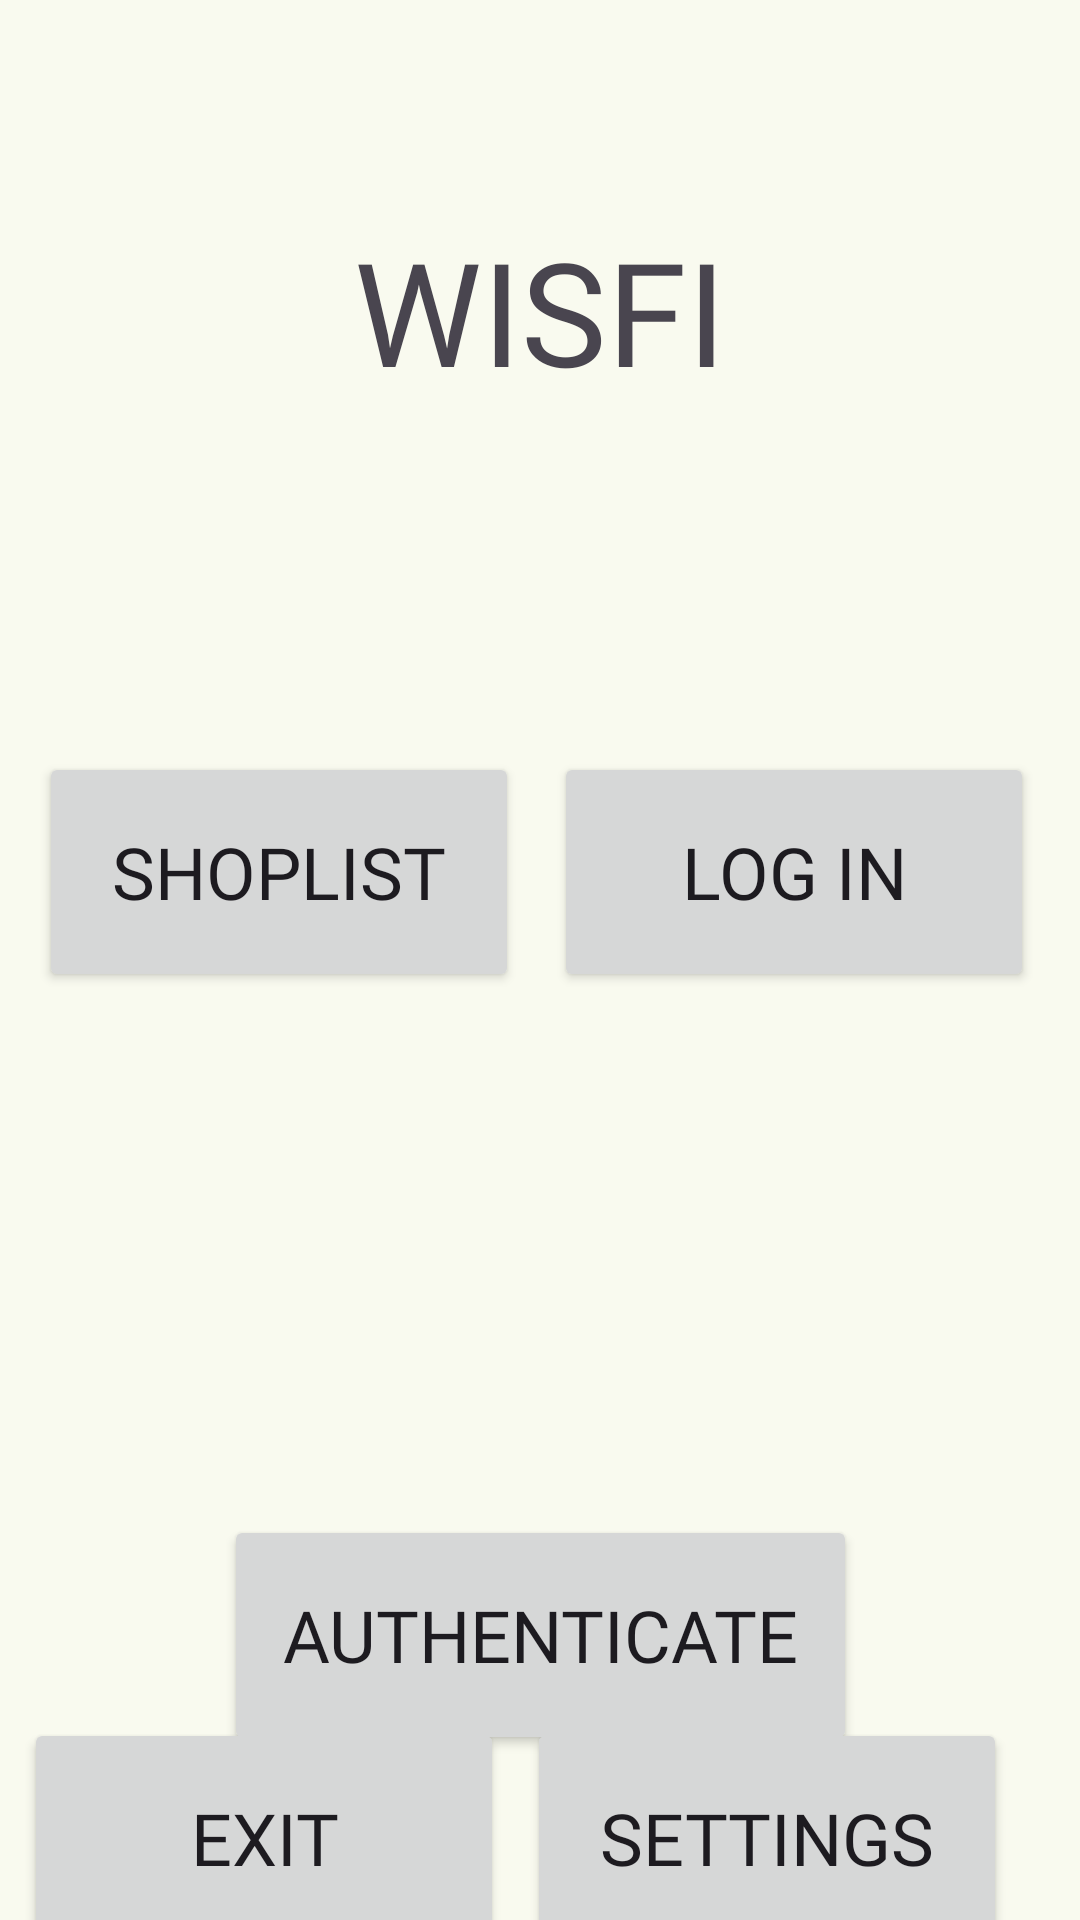

This screen was rendered from an Android layout file. Write that file and the resources it references.
<!-- AndroidManifest.xml: application theme Theme.MyApplication -->
<!-- res/layout/activity_main.xml -->
<?xml version="1.0" encoding="utf-8"?>
<androidx.constraintlayout.widget.ConstraintLayout xmlns:android="http://schemas.android.com/apk/res/android"
    xmlns:app="http://schemas.android.com/apk/res-auto"
    xmlns:tools="http://schemas.android.com/tools"
    android:id="@+id/main"
    android:layout_width="match_parent"
    android:layout_height="match_parent">


    <Button
        android:id="@+id/login_button"
        android:layout_width="160dp"
        android:layout_height="80dp"
        android:fontFamily="@font/font"
        android:text="LOG IN"
        android:textSize="24sp"
        app:layout_constraintBottom_toTopOf="@+id/authenticate"
        app:layout_constraintEnd_toEndOf="parent"
        app:layout_constraintHorizontal_bias="0.23"
        app:layout_constraintStart_toStartOf="@+id/guideline6"
        app:layout_constraintTop_toBottomOf="@+id/textView2"
        app:layout_constraintVertical_bias="0.397" />

    <Button
        android:id="@+id/settings_button"
        android:layout_width="160dp"
        android:layout_height="80dp"
        android:text="SETTINGS"
        android:textSize="24sp"
        app:layout_constraintBottom_toBottomOf="parent"
        app:layout_constraintEnd_toEndOf="parent"
        app:layout_constraintHorizontal_bias="0.878"
        app:layout_constraintStart_toStartOf="parent"
        app:layout_constraintTop_toBottomOf="@+id/authenticate"
        android:fontFamily="@font/font"/>

    <TextView
        android:id="@+id/textView2"
        android:layout_width="wrap_content"
        android:layout_height="wrap_content"
        android:gravity="center"
        android:text="WISFI"
        android:textSize="48sp"
        app:layout_constraintBottom_toBottomOf="parent"
        app:layout_constraintEnd_toEndOf="parent"
        app:layout_constraintStart_toStartOf="parent"
        app:layout_constraintTop_toTopOf="parent"
        app:layout_constraintVertical_bias="0.124"
        android:fontFamily="@font/font"/>


    <Button
        android:id="@+id/authenticate"
        android:layout_width="211dp"
        android:layout_height="80dp"
        android:fontFamily="@font/font"
        android:text="AUTHENTICATE"
        android:textSize="24sp"
        app:layout_constraintEnd_toEndOf="parent"
        app:layout_constraintStart_toStartOf="parent"
        app:layout_constraintTop_toTopOf="@+id/guideline5" />

    <Button
        android:id="@+id/exit"
        android:layout_width="160dp"
        android:layout_height="80dp"
        android:text="EXIT"
        android:textSize="24sp"
        app:layout_constraintBottom_toBottomOf="parent"
        app:layout_constraintEnd_toStartOf="@+id/settings_button"
        app:layout_constraintStart_toStartOf="parent"
        app:layout_constraintTop_toBottomOf="@+id/authenticate"
        android:fontFamily="@font/font"/>

    <androidx.constraintlayout.widget.Guideline
        android:id="@+id/guideline5"
        android:layout_width="wrap_content"
        android:layout_height="wrap_content"
        android:orientation="horizontal"
        app:layout_constraintGuide_begin="505dp"
        />

    <Button
        android:id="@+id/shoplist"
        android:layout_width="160dp"
        android:layout_height="80dp"
        android:fontFamily="@font/font"
        android:text="SHOPLIST"
        android:textSize="24sp"
        app:layout_constraintBottom_toTopOf="@+id/authenticate"
        app:layout_constraintEnd_toStartOf="@+id/guideline6"
        app:layout_constraintHorizontal_bias="0.652"
        app:layout_constraintStart_toStartOf="parent"
        app:layout_constraintTop_toBottomOf="@+id/textView2"
        app:layout_constraintVertical_bias="0.397" />

    <androidx.constraintlayout.widget.Guideline
        android:id="@+id/guideline6"
        android:layout_width="wrap_content"
        android:layout_height="wrap_content"
        android:orientation="vertical"
        app:layout_constraintGuide_percent="0.5" />

</androidx.constraintlayout.widget.ConstraintLayout>
<!-- resources referenced by this layout -->
<resources>
  <color name="md_theme_primary">#4caf50</color>
  <color name="md_theme_onPrimary">#FFFFFF</color>
  <color name="md_theme_primaryContainer">#CDEDA3</color>
  <color name="md_theme_onPrimaryContainer">#354E16</color>
  <color name="md_theme_secondary">#586249</color>
  <color name="md_theme_onSecondary">#FFFFFF</color>
  <color name="md_theme_secondaryContainer">#DCE7C8</color>
  <color name="md_theme_onSecondaryContainer">#404A33</color>
  <color name="md_theme_tertiary">#386663</color>
  <color name="md_theme_onTertiary">#FFFFFF</color>
  <color name="md_theme_tertiaryContainer">#BCECE7</color>
  <color name="md_theme_onTertiaryContainer">#1F4E4B</color>
  <color name="md_theme_error">#BA1A1A</color>
  <color name="md_theme_onError">#FFFFFF</color>
  <color name="md_theme_errorContainer">#FFDAD6</color>
  <color name="md_theme_onErrorContainer">#93000A</color>
  <color name="md_theme_background">#F9FAEF</color>
  <color name="md_theme_onBackground">#1A1C16</color>
  <color name="md_theme_surface">#F9FAEF</color>
  <color name="md_theme_onSurface">#1A1C16</color>
  <color name="md_theme_surfaceVariant">#E1E4D5</color>
  <color name="md_theme_onSurfaceVariant">#44483D</color>
  <color name="md_theme_outline">#75796C</color>
  <color name="md_theme_outlineVariant">#C5C8BA</color>
  <color name="md_theme_inverseSurface">#2F312A</color>
  <color name="md_theme_inverseOnSurface">#F1F2E6</color>
  <color name="md_theme_inversePrimary">#B1D18A</color>
  <color name="md_theme_primaryFixed">#CDEDA3</color>
  <color name="md_theme_onPrimaryFixed">#102000</color>
  <color name="md_theme_primaryFixedDim">#B1D18A</color>
  <color name="md_theme_onPrimaryFixedVariant">#354E16</color>
  <color name="md_theme_secondaryFixed">#DCE7C8</color>
  <color name="md_theme_onSecondaryFixed">#151E0B</color>
  <color name="md_theme_secondaryFixedDim">#BFCBAD</color>
  <color name="md_theme_onSecondaryFixedVariant">#404A33</color>
  <color name="md_theme_tertiaryFixed">#BCECE7</color>
  <color name="md_theme_onTertiaryFixed">#00201E</color>
  <color name="md_theme_tertiaryFixedDim">#A0D0CB</color>
  <color name="md_theme_onTertiaryFixedVariant">#1F4E4B</color>
  <color name="md_theme_surfaceDim">#DADBD0</color>
  <color name="md_theme_surfaceBright">#F9FAEF</color>
  <color name="md_theme_surfaceContainerLowest">#FFFFFF</color>
  <color name="md_theme_surfaceContainerLow">#F3F4E9</color>
  <color name="md_theme_surfaceContainer">#EEEFE3</color>
  <color name="md_theme_surfaceContainerHigh">#E8E9DE</color>
  <color name="md_theme_surfaceContainerHighest">#E2E3D8</color>
</resources>
